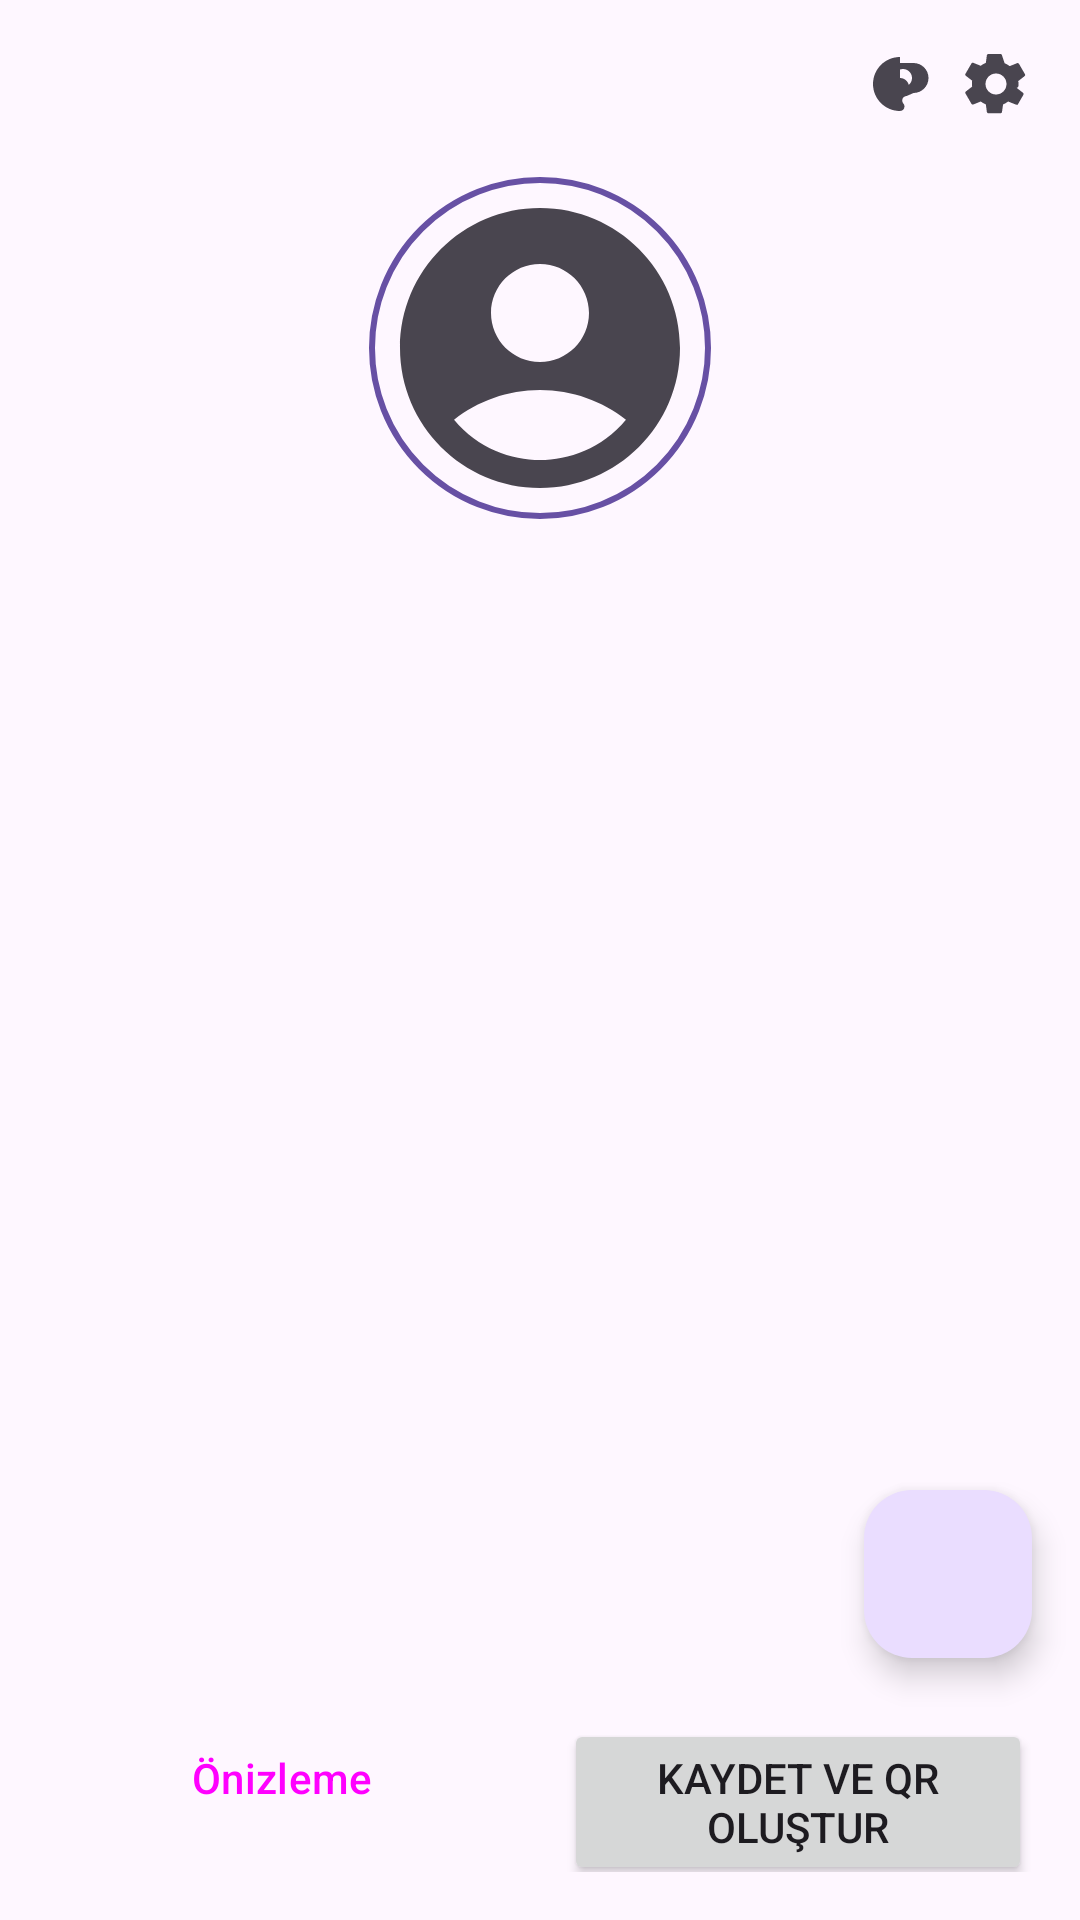

This screen was rendered from an Android layout file. Write that file and the resources it references.
<!-- AndroidManifest.xml: application theme Theme.QRTasima -->
<!-- res/layout/activity_package_detail_revised.xml -->
<?xml version="1.0" encoding="utf-8"?>
<androidx.constraintlayout.widget.ConstraintLayout xmlns:android="http://schemas.android.com/apk/res/android"
    xmlns:app="http://schemas.android.com/apk/res-auto"
    xmlns:tools="http://schemas.android.com/tools"
    android:layout_width="match_parent"
    android:layout_height="match_parent"
    tools:context=".ui.profiles.detail.PackageDetailActivity">

    <ImageButton
        android:id="@+id/button_settings"
        android:layout_width="wrap_content"
        android:layout_height="wrap_content"
        android:src="@drawable/ic_settings"
        android:background="?attr/selectableItemBackgroundBorderless"
        android:layout_marginTop="16dp"
        android:layout_marginEnd="16dp"
        app:layout_constraintTop_toTopOf="parent"
        app:layout_constraintEnd_toEndOf="parent"
        android:contentDescription="Paket Ayarları"/>

    <ImageButton
        android:id="@+id/button_set_background"
        android:layout_width="wrap_content"
        android:layout_height="wrap_content"
        android:src="@drawable/ic_color_palette"
        android:background="?attr/selectableItemBackgroundBorderless"
        android:layout_marginTop="16dp"
        android:layout_marginEnd="8dp"
        app:layout_constraintTop_toTopOf="parent"
        app:layout_constraintEnd_toStartOf="@id/button_settings"
        android:contentDescription="Arka Planı Ayarla"/>

    <com.google.android.material.imageview.ShapeableImageView
        android:id="@+id/profile_image"
        android:layout_width="120dp"
        android:layout_height="120dp"
        android:layout_marginTop="16dp"
        android:padding="4dp"
        android:scaleType="centerCrop"
        android:src="@drawable/ic_person"
        app:layout_constraintEnd_toEndOf="parent"
        app:layout_constraintStart_toStartOf="parent"
        app:layout_constraintTop_toBottomOf="@id/button_settings"
        app:shapeAppearanceOverlay="@style/ShapeAppearance.Material3.Corner.Full"
        app:strokeColor="?attr/colorPrimary"
        app:strokeWidth="2dp" />

    <androidx.recyclerview.widget.RecyclerView
        android:id="@+id/detail_recycler_view"
        android:layout_width="0dp"
        android:layout_height="0dp"
        android:layout_marginTop="16dp"
        android:layout_marginBottom="8dp"
        app:layout_constraintBottom_toTopOf="@id/button_layout"
        app:layout_constraintEnd_toEndOf="parent"
        app:layout_constraintStart_toStartOf="parent"
        app:layout_constraintTop_toBottomOf="@id/profile_image"
        tools:listitem="@layout/item_detail_button" />

    <LinearLayout
        android:id="@+id/button_layout"
        android:layout_width="0dp"
        android:layout_height="wrap_content"
        android:orientation="horizontal"
        android:paddingStart="16dp"
        android:paddingEnd="16dp"
        android:paddingBottom="16dp"
        app:layout_constraintBottom_toBottomOf="parent"
        app:layout_constraintEnd_toEndOf="parent"
        app:layout_constraintStart_toStartOf="parent">

        <Button
            android:id="@+id/button_preview"
            style="@style/Widget.Material3.Button.OutlinedButton"
            android:layout_width="0dp"
            android:layout_height="wrap_content"
            android:layout_marginEnd="8dp"
            android:layout_weight="1"
            android:text="Önizleme" />

        <Button
            android:id="@+id/button_save_and_qr"
            android:layout_width="0dp"
            android:layout_height="wrap_content"
            android:layout_marginStart="8dp"
            android:layout_weight="1"
            android:text="Kaydet ve QR Oluştur" />
    </LinearLayout>

    <com.google.android.material.floatingactionbutton.FloatingActionButton
        android:id="@+id/fab_add_module"
        android:layout_width="wrap_content"
        android:layout_height="wrap_content"
        android:layout_marginEnd="16dp"
        android:layout_marginBottom="16dp"
        android:src="@drawable/ic_add"
        app:layout_constraintBottom_toTopOf="@id/button_layout"
        app:layout_constraintEnd_toEndOf="parent" />

    <ProgressBar
        android:id="@+id/progress_bar"
        android:layout_width="wrap_content"
        android:layout_height="wrap_content"
        android:visibility="gone"
        app:layout_constraintTop_toTopOf="parent"
        app:layout_constraintBottom_toBottomOf="parent"
        app:layout_constraintStart_toStartOf="parent"
        app:layout_constraintEnd_toEndOf="parent"
        tools:visibility="visible"/>

</androidx.constraintlayout.widget.ConstraintLayout>
<!-- res/layout/item_detail_button.xml (included above) -->
<?xml version="1.0" encoding="utf-8"?>
<LinearLayout xmlns:android="http://schemas.android.com/apk/res/android"
    xmlns:app="http://schemas.android.com/apk/res-auto"
    xmlns:tools="http://schemas.android.com/tools"
    android:layout_width="match_parent"
    android:layout_height="wrap_content"
    android:orientation="horizontal"
    android:padding="8dp"
    android:gravity="center_vertical">

    <TextView
        android:id="@+id/label_button_title"
        android:layout_width="80dp"
        android:layout_height="wrap_content"
        android:layout_marginEnd="8dp"
        android:textAppearance="?attr/textAppearanceBody1"
        tools:text="Telefon" />

    <com.google.android.material.textfield.TextInputLayout
        android:layout_width="0dp"
        android:layout_height="wrap_content"
        android:layout_weight="1"
        style="@style/Widget.MaterialComponents.TextInputLayout.OutlinedBox"
        android:hint="Değer">

        <com.google.android.material.textfield.TextInputEditText
            android:id="@+id/edit_button_title"
            android:layout_width="match_parent"
            android:layout_height="wrap_content"
            tools:text="johndoe"/>

    </com.google.android.material.textfield.TextInputLayout>

    <ImageButton
        android:id="@+id/button_pick_color"
        android:layout_width="wrap_content"
        android:layout_height="wrap_content"
        android:layout_marginStart="8dp"
        android:background="?attr/selectableItemBackgroundBorderless"
        android:src="@drawable/ic_color_palette"
        app:tint="?android:attr/textColorSecondary"
        android:contentDescription="Renk Seç"/>

    <ImageButton
        android:id="@+id/button_delete_button"
        android:layout_width="wrap_content"
        android:layout_height="wrap_content"
        android:layout_marginStart="8dp"
        android:background="?attr/selectableItemBackgroundBorderless"
        android:src="@drawable/ic_delete"
        app:tint="?android:attr/textColorSecondary"
        android:contentDescription="Sil"/>

</LinearLayout>
<!-- resources referenced by this layout -->
<resources>
  <!-- drawable ic_color_palette (drawable) -->
  <vector xmlns:android="http://schemas.android.com/apk/res/android"
      android:width="24dp"
      android:height="24dp"
      android:viewportWidth="24"
      android:viewportHeight="24"
      android:tint="?attr/colorControlNormal">
    <path
        android:fillColor="@android:color/white"
        android:pathData="M12,3c-4.97,0 -9,4.03 -9,9s4.03,9 9,9c0.83,0 1.5,-0.67 1.5,-1.5c0,-0.39 -0.15,-0.74 -0.39,-1.01c-0.23,-0.26 -0.38,-0.61 -0.38,-0.99c0,-0.83 0.67,-1.5 1.5,-1.5L16.5,15c2.76,0 5,-2.24 5,-5s-2.24,-5 -5,-5L12,5c-2.76,0 -5,2.24 -5,5c0,0.83 0.67,1.5 1.5,1.5S10,10.83 10,10c0,-1.65 1.35,-3 3,-3s3,1.35 3,3c0,1.65 -1.35,3 -3,3L12,13c-0.83,0 -1.5,0.67 -1.5,1.5s0.67,1.5 1.5,1.5L12,16c1.65,0 3,-1.35 3,-3s-1.35,-3 -3,-3z"/>
  </vector>
  <!-- drawable ic_person (drawable) -->
  <vector xmlns:android="http://schemas.android.com/apk/res/android"
      android:height="24dp"
      android:width="24dp"
      android:viewportWidth="24"
      android:viewportHeight="24">
      <path
          android:fillColor="?attr/colorControlNormal"
          android:pathData="M12,2C6.48,2 2,6.48 2,12s4.48,10 10,10 10,-4.48 10,-10S17.52,2 12,2zM12,6c1.93,0 3.5,1.57 3.5,3.5S13.93,13 12,13s-3.5,-1.57 -3.5,-3.5S10.07,6 12,6zM12,20c-2.03,0 -4.43,-0.82 -6.14,-2.88C7.55,15.8 9.68,15 12,15s4.45,0.8 6.14,2.12C16.43,19.18 14.03,20 12,20z"/>
  </vector>
  <!-- drawable ic_settings (drawable) -->
  <vector xmlns:android="http://schemas.android.com/apk/res/android"
      android:width="24dp"
      android:height="24dp"
      android:viewportWidth="24"
      android:viewportHeight="24"
      android:tint="?attr/colorControlNormal">
    <path
        android:fillColor="@android:color/white"
        android:pathData="M19.43,12.98c0.04,-0.32 0.07,-0.64 0.07,-0.98s-0.03,-0.66 -0.07,-0.98l2.11,-1.65c0.19,-0.15 0.24,-0.42 0.12,-0.64l-2,-3.46c-0.12,-0.22 -0.39,-0.3 -0.61,-0.22l-2.49,1c-0.52,-0.4 -1.08,-0.73 -1.69,-0.98L14,2.44C13.96,2.19 13.74,2 13.48,2h-4c-0.26,0 -0.48,0.19 -0.52,0.44l-0.35,2.51c-0.61,0.25 -1.17,0.59 -1.69,0.98l-2.49,-1c-0.23,-0.09 -0.49,0 -0.61,0.22l-2,3.46c-0.13,0.22 -0.07,0.49 0.12,0.64l2.11,1.65c-0.04,0.32 -0.07,0.65 -0.07,0.98s0.03,0.66 0.07,0.98l-2.11,1.65c-0.19,0.15 -0.24,0.42 -0.12,0.64l2,3.46c0.12,0.22 0.39,0.3 0.61,0.22l2.49,-1c0.52,0.4 1.08,0.73 1.69,0.98l0.35,2.51c0.04,0.26 0.26,0.44 0.52,0.44h4c0.26,0 0.48,-0.19 0.52,-0.44l0.35,-2.51c0.61,-0.25 1.17,-0.59 1.69,-0.98l2.49,1c0.23,0.09 0.49,0 0.61,0.22l2,-3.46c0.12,-0.22 0.07,-0.49 -0.12,-0.64l-2.11,-1.65zM12,15.5c-1.93,0 -3.5,-1.57 -3.5,-3.5s1.57,-3.5 3.5,-3.5 3.5,1.57 3.5,3.5 -1.57,3.5 -3.5,3.5z"/>
  </vector>
  <style name="Theme.QRTasima" parent="Base.Theme.QRTasima" />
  <style name="Base.Theme.QRTasima" parent="Theme.Material3.DayNight.NoActionBar">
          
          
      </style>
</resources>
